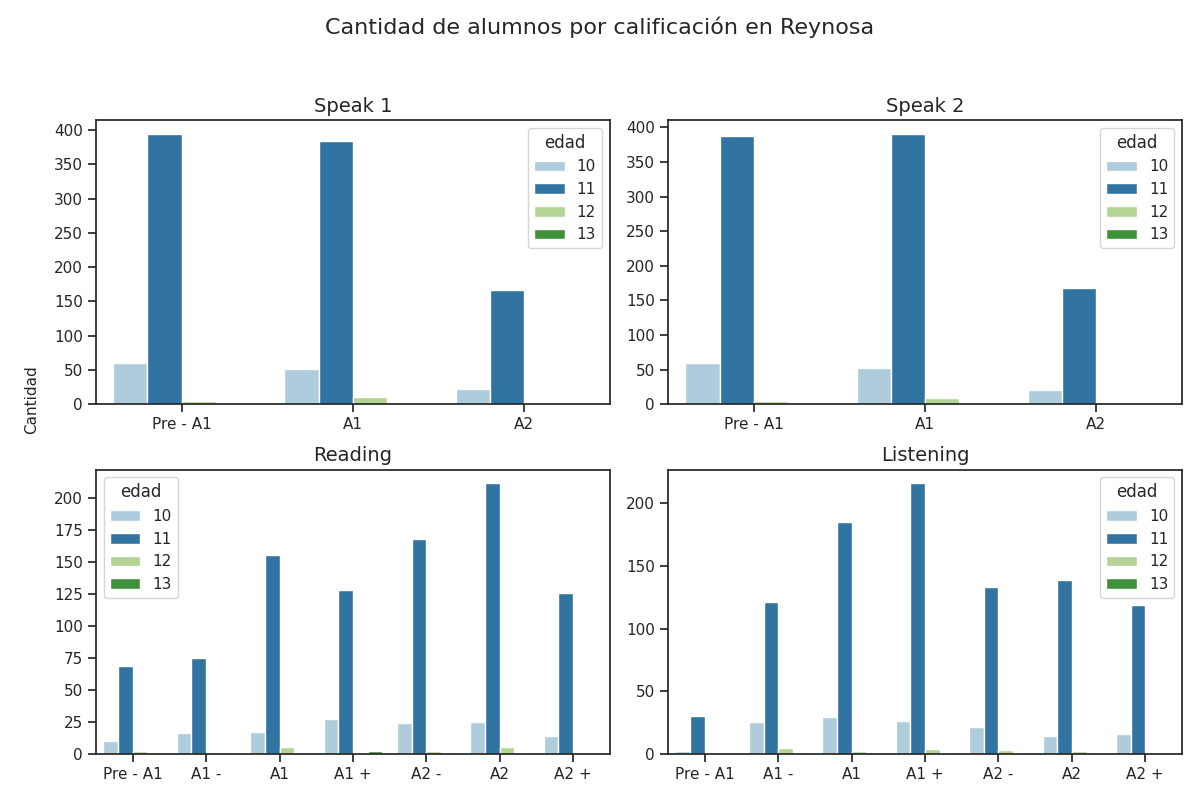

The file beside this chart, header and first rows:
Sección, Calificación, Cantidad de alumnos con esa calificación, Edad
speak 1, Pre - A1, 395, 11
speak 1, A1, 384, 11
speak 1, A2, 167, 11
speak 2, Pre - A1, 387, 11
speak 2, A1, 391, 11
speak 2, A2, 168, 11
reading, Pre - A1, 69, 11
reading, A1 -, 75, 11
reading, A1, 156, 11
reading, A1 +, 128, 11
reading, A2 -, 168, 11
reading, A2, 212, 11
reading, A2 +, 126, 11
listening, Pre - A1, 30, 11
listening, A1 -, 121, 11
listening, A1, 185, 11
listening, A1 +, 216, 11
listening, A2 -, 133, 11
listening, A2, 139, 11
listening, A2 +, 119, 11
speak 1, Pre - A1, 60, 10
speak 1, A1, 51, 10
speak 1, A2, 22, 10
speak 2, Pre - A1, 60, 10
speak 2, A1, 52, 10
speak 2, A2, 21, 10
reading, Pre - A1, 10, 10
reading, A1 -, 16, 10
reading, A1, 17, 10
reading, A1 +, 27, 10
reading, A2 -, 24, 10
reading, A2, 25, 10
reading, A2 +, 14, 10
listening, Pre - A1, 2, 10
listening, A1 -, 25, 10
listening, A1, 29, 10
listening, A1 +, 26, 10
listening, A2 -, 21, 10
listening, A2, 14, 10
listening, A2 +, 16, 10
speak 1, Pre - A1, 2, 13
speak 1, A1, 0, 13
speak 1, A2, 0, 13
speak 2, Pre - A1, 2, 13
speak 2, A1, 0, 13
speak 2, A2, 0, 13
reading, Pre - A1, 0, 13
reading, A1 -, 0, 13
reading, A1, 0, 13
reading, A1 +, 2, 13
reading, A2 -, 0, 13
reading, A2, 0, 13
reading, A2 +, 0, 13
listening, Pre - A1, 0, 13
listening, A1 -, 1, 13
listening, A1, 1, 13
listening, A1 +, 0, 13
listening, A2 -, 0, 13
listening, A2, 0, 13
listening, A2 +, 0, 13
... 20 more rows
